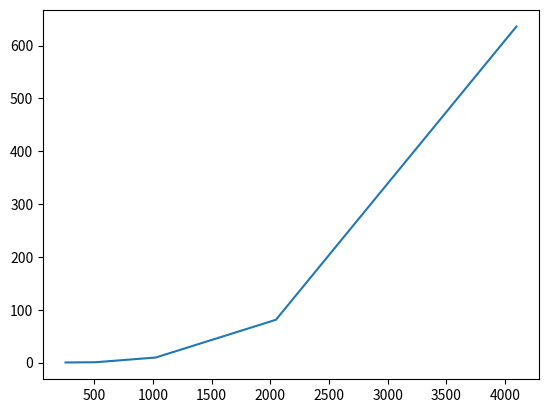

Write the Python code that produced this figure. (Note: this script raises an exception after producing the figure.)
import matplotlib.pyplot as plt
import numpy as np
#This file for time sake will have hard coded values. edit the arrays to create plots for your own benchmarks, which can be ran by checking the commands on the README
sizes = [256, 512, 1024, 2048, 4096]

naive_ms  = [0.106, 0.561, 9.483, 80.942, 636.052]
tiled_ms  = [0.104, 1.302, 9.913, 78.885, 632.828]
float4_ms = [0.034, 0.173, 2.061, 19.787, 153.685]
cublas_ms = [1.465, 0.146, 1.098, 14.081, 117.864]
cpu_ms    = [13.897, 173.424, 1413.980, 46888.213, None]
#Naive time
fig, ax = plt.subplots()
ax.plot(sizes, naive_ms, label='Naive')
plt.show()
#Tiled Time
ax[1].plot(sizes, tiled_ms, label='Tiled')

#CPU baseline
ax[2].plot(sizes, cpu_ms, label='CPU')
#cuBlas Matmul time
ax[3].plot(sizes, cublas_ms, label='cuBlas')
#Vectorized matmul time
ax[4].plot(sizes, float4_ms, label='Vectorized')
#comparison
ax[5].plot(sizes, [cpu_ms[i]/tiled_ms[i] for i in range(len(sizes))], label='Tiled vs CPU')
ax[6].plot(sizes, [cpu_ms[i]/cublas_ms[i] for i in range(len(sizes))], label='cuBlas vs CPU')
ax[7].plot(sizes, [cpu_ms[i]/float4_ms[i] for i in range(len(sizes))], label='Vectorized vs CPU')
